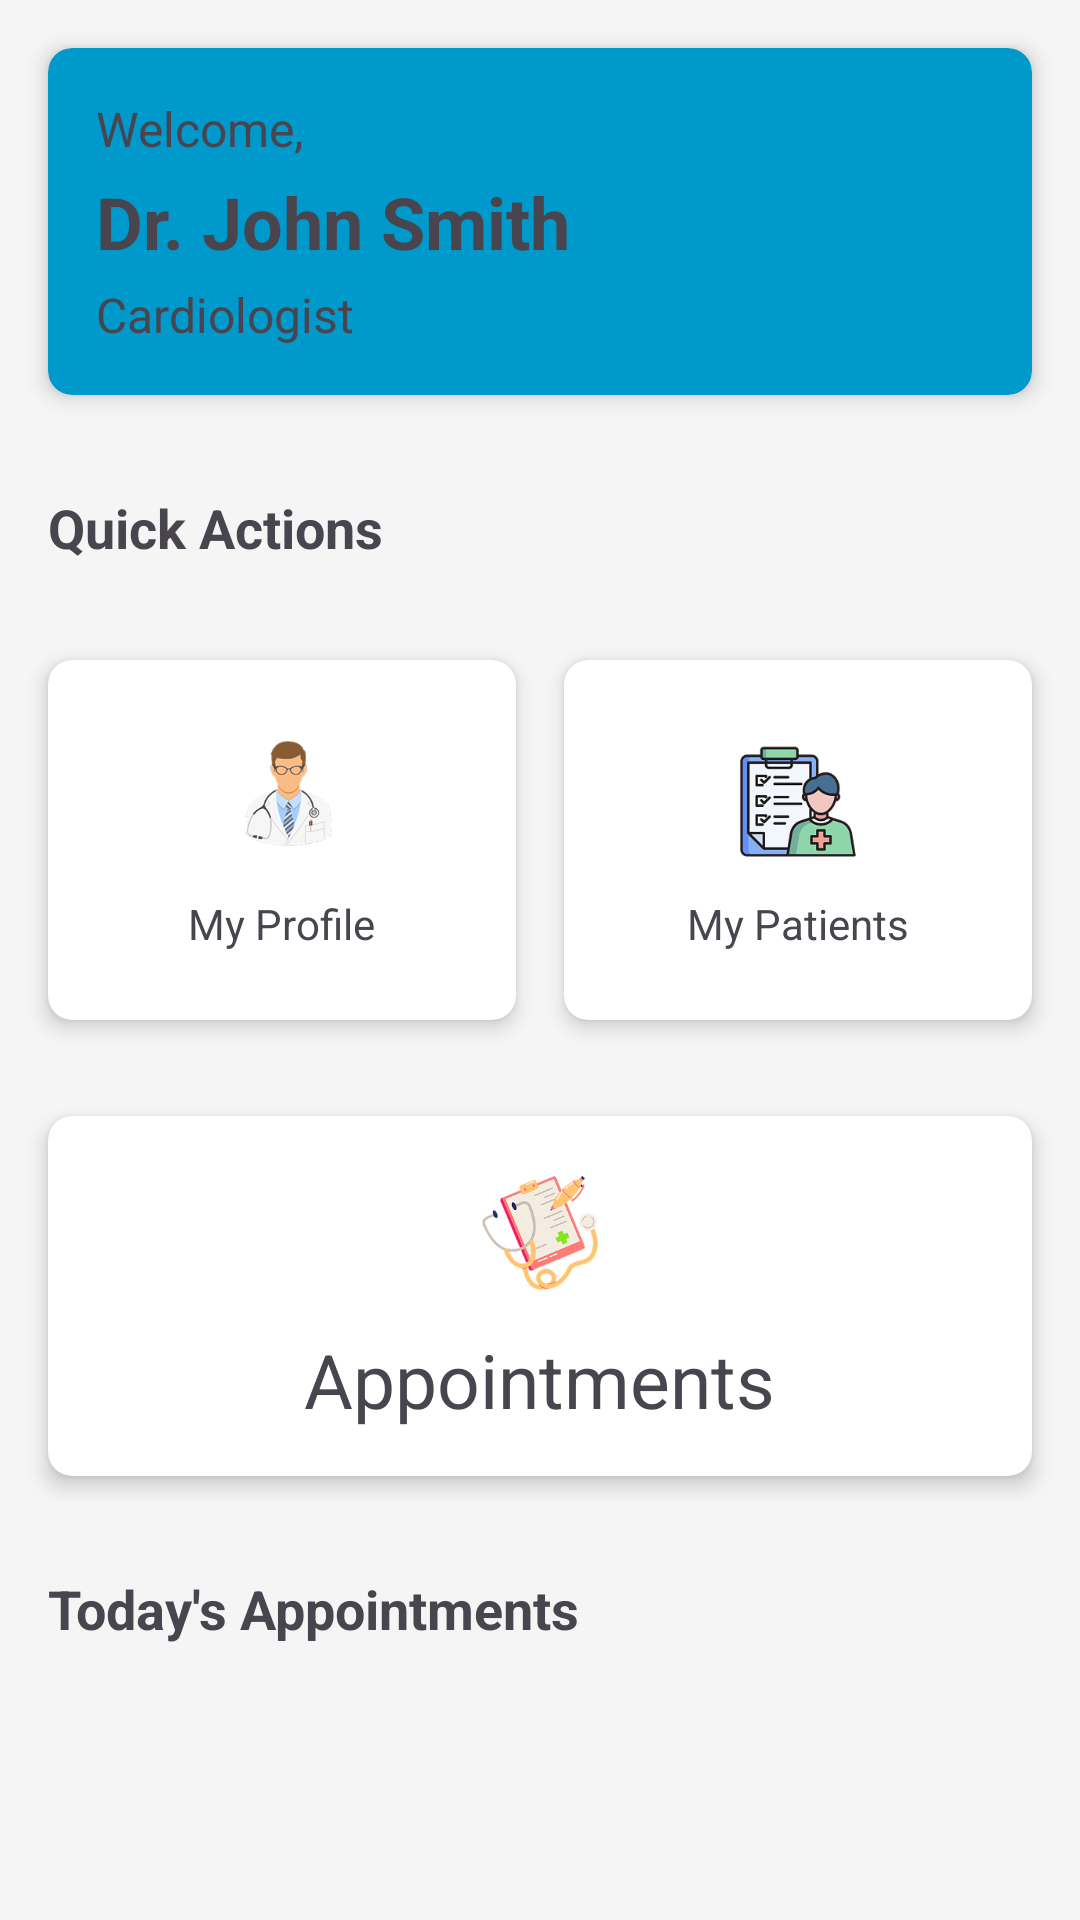

The Android layout XML behind this screen, and the referenced resources:
<!-- AndroidManifest.xml: application theme Theme.Med -->
<!-- res/layout/activity_doctor_dashboard.xml -->
<?xml version="1.0" encoding="utf-8"?>
<LinearLayout xmlns:android="http://schemas.android.com/apk/res/android"
    xmlns:app="http://schemas.android.com/apk/res-auto"
    android:layout_width="match_parent"
    android:layout_height="match_parent"
    android:orientation="vertical"
    android:background="#F5F5F5">

    <androidx.cardview.widget.CardView
        android:layout_width="match_parent"
        android:layout_height="wrap_content"
        android:layout_margin="16dp"
        app:cardCornerRadius="8dp"
        app:cardBackgroundColor="@android:color/holo_blue_dark"
        app:cardElevation="4dp">

        <LinearLayout
            android:layout_width="match_parent"
            android:layout_height="wrap_content"
            android:orientation="vertical"
            android:padding="16dp">

            <TextView
                android:layout_width="wrap_content"
                android:layout_height="wrap_content"
                android:text="Welcome,"
                android:textSize="16sp"/>

            <TextView
                android:id="@+id/tvDoctorName"
                android:layout_width="wrap_content"
                android:layout_height="wrap_content"
                android:text="Dr. John Smith"
                android:textSize="24sp"
                android:textStyle="bold"
                android:layout_marginTop="4dp"/>

            <TextView
                android:id="@+id/tvSpecialization"
                android:layout_width="wrap_content"
                android:layout_height="wrap_content"
                android:text="Cardiologist"

                android:textSize="16sp"
                android:layout_marginTop="4dp"/>
        </LinearLayout>
    </androidx.cardview.widget.CardView>

    <TextView
        android:layout_width="match_parent"
        android:layout_height="wrap_content"
        android:text="Quick Actions"
        android:textSize="18sp"
        android:textStyle="bold"
        android:padding="16dp"
        android:paddingBottom="8dp"/>

    <LinearLayout
        android:layout_width="match_parent"
        android:layout_height="wrap_content"
        android:orientation="horizontal"
        android:padding="8dp">

        <androidx.cardview.widget.CardView
            android:id="@+id/cardProfile"
            android:layout_width="0dp"
            android:layout_height="120dp"
            android:layout_weight="1"
            android:layout_margin="8dp"
            app:cardCornerRadius="8dp"
            app:cardElevation="4dp">

            <LinearLayout
                android:layout_width="match_parent"
                android:layout_height="match_parent"
                android:orientation="vertical"
                android:gravity="center"
                android:padding="8dp">

                <ImageView
                    android:layout_width="48dp"
                    android:layout_height="48dp"
                    android:src="@drawable/cardoc"
                    android:contentDescription="Profile Icon"/>

                <TextView
                    android:layout_width="wrap_content"
                    android:layout_height="wrap_content"
                    android:text="My Profile"
                    android:textSize="14sp"
                    android:layout_marginTop="8dp"/>
            </LinearLayout>
        </androidx.cardview.widget.CardView>

        <androidx.cardview.widget.CardView
            android:id="@+id/cardPatients"
            android:layout_width="0dp"
            android:layout_height="120dp"
            android:layout_weight="1"
            android:layout_margin="8dp"
            app:cardCornerRadius="8dp"
            app:cardElevation="4dp">

            <LinearLayout
                android:layout_width="match_parent"
                android:layout_height="match_parent"
                android:orientation="vertical"
                android:gravity="center"
                android:padding="8dp">

                <ImageView
                    android:layout_width="48dp"
                    android:layout_height="48dp"
                    android:src="@drawable/carlist"
                    android:contentDescription="Patients Icon"/>

                <TextView
                    android:layout_width="wrap_content"
                    android:layout_height="wrap_content"
                    android:text="My Patients"
                    android:textSize="14sp"
                    android:layout_marginTop="8dp"/>
            </LinearLayout>
        </androidx.cardview.widget.CardView>
    </LinearLayout>

    <LinearLayout
        android:layout_width="match_parent"
        android:layout_height="wrap_content"
        android:orientation="horizontal"
        android:padding="8dp">

        <androidx.cardview.widget.CardView
            android:id="@+id/cardAppointments"
            android:layout_width="0dp"
            android:layout_height="120dp"
            android:layout_weight="1"
            android:layout_margin="8dp"
            app:cardCornerRadius="8dp"
            app:cardElevation="4dp">

            <LinearLayout
                android:layout_width="match_parent"
                android:layout_height="match_parent"
                android:orientation="vertical"
                android:gravity="center"
                android:padding="8dp">

                <ImageView
                    android:layout_width="48dp"
                    android:layout_height="48dp"
                    android:src="@drawable/carapp"
                    android:contentDescription="Calendar Icon"/>

                <TextView
                    android:layout_width="wrap_content"
                    android:layout_height="wrap_content"
                    android:text="Appointments"
                    android:textSize="25sp"

                    android:layout_marginTop="8dp"/>
            </LinearLayout>
        </androidx.cardview.widget.CardView>

    </LinearLayout>

    <TextView
        android:layout_width="match_parent"
        android:layout_height="wrap_content"
        android:text="Today's Appointments"
        android:textSize="18sp"
        android:textStyle="bold"
        android:padding="16dp"
        android:paddingBottom="8dp"/>

    <androidx.recyclerview.widget.RecyclerView
        android:id="@+id/recyclerViewTodayAppointments"
        android:layout_width="match_parent"
        android:layout_height="0dp"
        android:layout_weight="1"
        android:padding="8dp"/>

</LinearLayout>
<!-- resources referenced by this layout -->
<resources>
  <!-- drawable carapp: png bitmap (drawable, 29946 bytes) -->
  <!-- drawable cardoc: png bitmap (drawable, 16886 bytes) -->
  <!-- drawable carlist: png bitmap (drawable, 17456 bytes) -->
  <style name="Theme.Med" parent="Base.Theme.Med" />
  <style name="Base.Theme.Med" parent="Theme.Material3.DayNight.NoActionBar">
          
          
      </style>
</resources>
